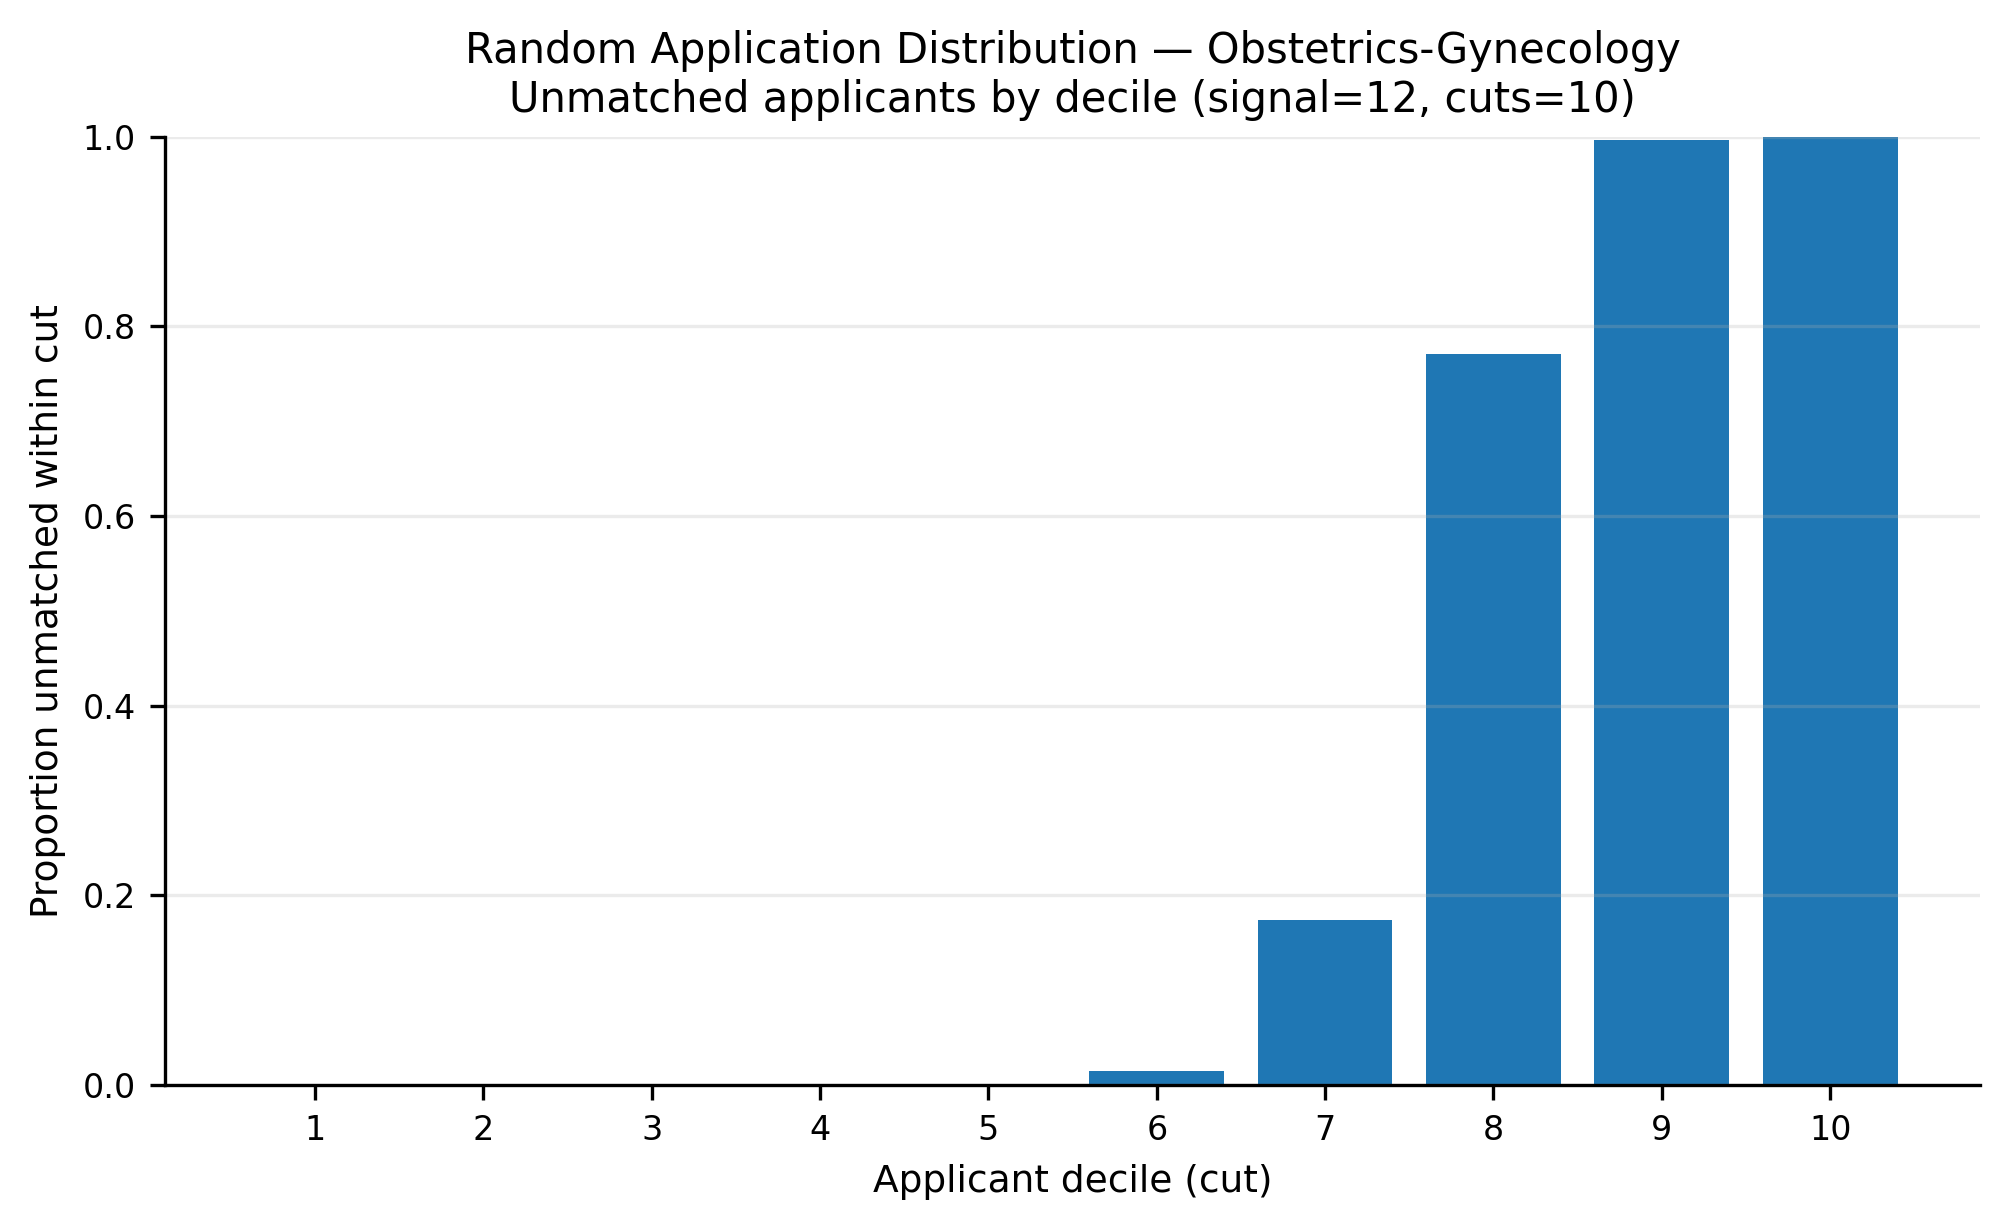

The file beside this chart, header and first rows:
app_cut, prop_unmatched
1, 0.0
2, 0.0
3, 0.0
4, 9.302325581395348e-05
5, 0.0007442
6, 0.01535
7, 0.1738
8, 0.7711
9, 0.9965
10, 1.0
